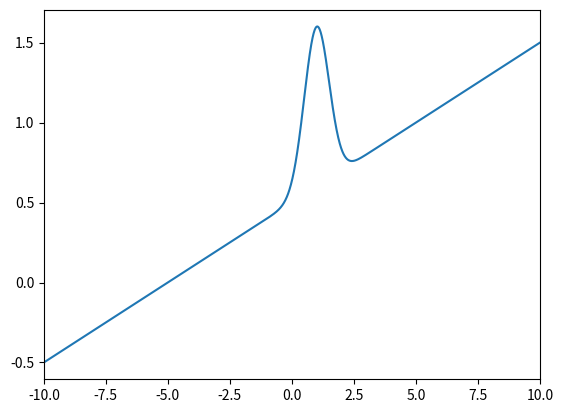
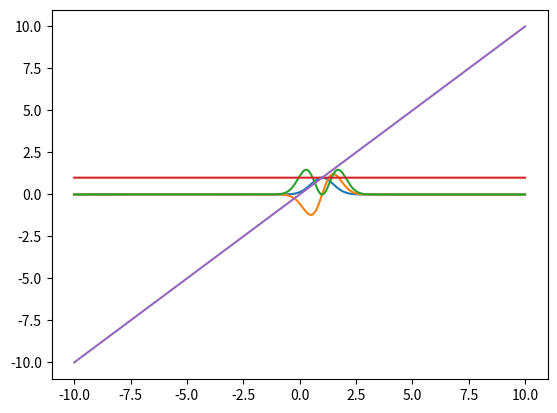
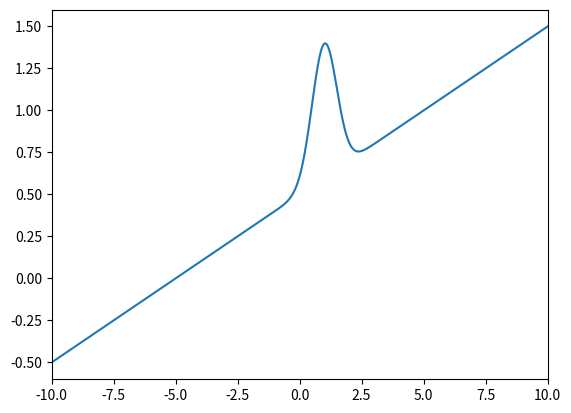
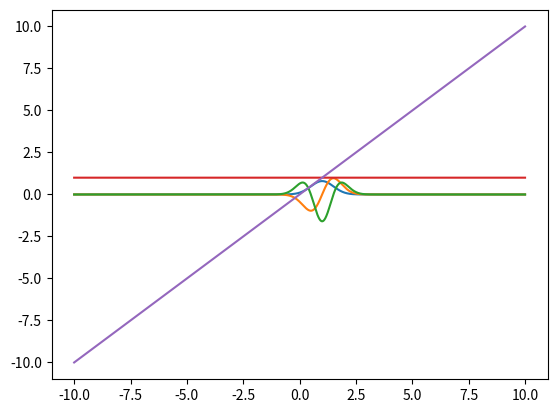
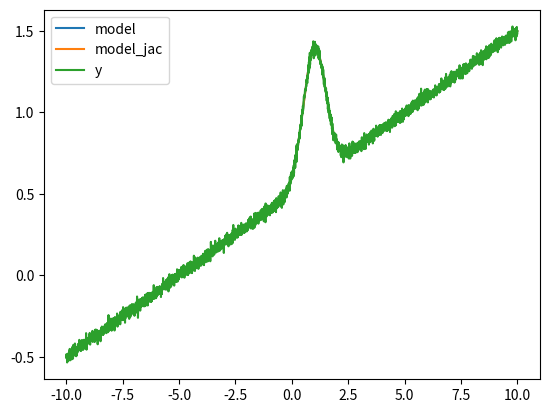

The matplotlib source for these figures, in order:
#!/usr/bin/env python3

'''Single-line spectral models

Each profile has the following signature:
  ydata, jacobian = profile(xdata, *parameters)

Wrappers are provided to use these profiles with
scipy.optimize.curve_fit (WrapToCurveFit) and to use functions
designed for curve fit with cubefit (WrapFromCurveFit).

'''

import numpy as np
from math import sqrt
import matplotlib.pyplot as plt

from scipy import optimize

# for plotting
# from astropy.visualization import astropy_mpl_style
# from astropy.utils.data import get_pkg_data_filename


# DONE ajout boolean switch deriv if deriv return res, grad ?
# def gauss(x, *a, deriv):
def gauss(x, *a):
    '''Compute a Gaussian profile.

    Parameters
    ----------
    x : array_like
        Independent variable, for instance wavelengths for which the
        profile must be computed. Can be a scalar or 1D array.
    a : array_like
        Parameters of the Gaussian: (I0, x0, dx [, offset [, slope]]) with:
        I0: peak value
        x0: center
        dx: Gaussian standard deviation
        offset (optional): constant offset
        slope (optional): linear offset

    Returns
    -------
    ydata : array_like
        The values of the Gaussian with paramaters a computed at
        x. Same shape as x.
    jac : array like
        The Jacobian matrix of the model, with shape x.size × a.size
        (if x is a 1D array) or a.size (if x is a scalar).
    
    Notes
    -----
    Returns a Gaussian:
        I0*exp(-0.5*((x-x0)/dx)**2) [+a[3] [+a[4]*x]]
    Where:
        I0=a[0]
        x0=a[1]
        dx=a[2] (gaussian sigma)

    FHWM=sigma*2*sqrt(2*alog(2)); sum(gauss)=I0*sigma*sqrt(2*pi)

    See Also
    --------
    cubefit.lineprofiles.ngauss
    '''
    a = np.asarray(a, dtype=np.float64)

     # a forcement tableau
    #print("gauss call with parameters")
    #print(f"x is {x}")
    #print(f"a is {a}")
    #print(f"type(a){type(a)}")
    #print(f"a.size is {a.size}")

    # print(f"a0 is {a[0]}")
    # print(f"a1 is {a[1]}")
    # print(f"a2 is {a[2]}")


    if np.isscalar(x):
        x = np.asarray((x,), dtype=np.float64)
        scalar_x = True
    else:
        x = np.asarray(x, dtype=np.float64)
        scalar_x = False

    nterms = a.size

    if nterms < 3:
        raise Exception("gauss() needs at least 3 parameters")

    eps = 1e-100
    if (abs(a[2]) < eps):
        a[2] = np.sign(a[2])*eps

    if (a[2] == 0):
        u1 = 0
    else:
        u1 = np.exp(-0.5*((x-a[1])/a[2])**2)

    res = a[0]*u1

    # if deriv:
    grad = np.zeros(x.shape + (nterms,))
    grad[:, 0] = u1
    grad[:, 1] = res*(x-a[1])/a[2]**2
    grad[:, 2] = res*(x-a[1])**2/a[2]**3
    if (nterms > 3):
        grad[:, 3] = 1.
    if (nterms == 5):
        grad[:, 4] = x

    # print("inside gauss_jac")
    # print(f"x {x}")
    # print(f"a {a}")

    if (nterms > 3):
        res = res+a[3]

    if (nterms == 5):
        res = res+a[4]*x

    if scalar_x:
        res=res[0]
        grad=grad[0, :]

    return res, grad


def ngauss(x, *a):
    '''Compute a normalized Gaussian profile.

    Parameters
    ----------
    x : array_like
        Independent variable, for instance wavelengths for which the
        profile must be computed. Can be a scalar or 1D array.
    a : array_like
        Parameters of the Gaussian: (Sum, x0, dx [, offset [, slope]]) with:
        Sum: integral of the Gaussian
        x0: center
        dx: Gaussian standard deviation
        offset (optional): constant offset
        slope (optional): linear offset

    Returns
    -------
    ydata : array_like
        The values of the Gaussian with paramaters a computed at
        x. Same shape as x.
    jac : array like
        The Jacobian matrix of the model, with shape x.size × a.size
        (if x is a 1D array) or a.size (if x is a scalar).
    
    Notes
    -----
    Returns a normalised Gaussian:
     I0*exp(-0.5*((x-x0)/dx)^2) [+a[3] [+a[4]*x]]
    Where:
    Sum=a[0]
    x0=a[1]
    dx=a[2] (gaussian sigma)
    I0=Sum/(sigma*sqrt(2*pi))

    In contrast with gauss(), the first parameter is the integral of
    the Gaussian rather than the peak value.

    FHWM=sigma*2*sqrt(2*alog(2)); sum(gauss)=I0*sigma*sqrt(2*pi)

    See also
    --------
    cubefit.lineprofiles.gauss
    '''

    a = np.asarray(a)

    if np.isscalar(x):
        x = np.asarray((x,), dtype=np.float64)
        scalar_x = True
    else:
        x = np.asarray(x, dtype=np.float64)
        scalar_x = False

    sqrt2pim1 = 1/sqrt(2*np.pi)

    eps = 1e-100

    if (abs(a[2]) < eps):
        a[2] = np.sign(a[2])*eps
    if (a[2] == 0):
        raise Exception("BUG: a[2] == 0.")

    sigmam1 = 1./a[2]
    eqwidthm1 = sigmam1*sqrt2pim1
    I0 = a[0]*eqwidthm1
    a[0] = I0

    res, grad = gauss(x, *a)

    # grad = gauss_jac(x, *a)

    grad[:, 2] -= I0*sigmam1*grad[:, 0]
    grad[:, 0] *= eqwidthm1

    if scalar_x:
        res=res[0]
        grad=grad[0, :]

    return res, grad


class WrapToCurveFit:
    '''Wrap a cubefit profile to a curve_fit objective function

    Parameters
    ----------
    profile : callable
        A curvefit.lineprofiles profile. 
    '''
    def __init__(self, profile):
        self.profile=profile

    def __call__(self, xdata, *params):
        '''self(xdata, *params) -> self.profile(xdata, *params)[0]
        '''
        return self.profile(xdata, *params)[0]

    def jac(self, xdata, *params):
        '''self.jac(xdata, *params) -> self.profile(xdata, *params)[1]
        '''
        return self.profile(xdata, *params)[1]

class WrapFromCurveFit:
    '''Wrap a curve_fit objective function as a cubefit profile

    Parameters
    ----------
    f : callable
        A scipy.iptimize.curve_fit objective function.
    jac : callable, optional
        The Jacobian of f. If None, estimated numerically.
    epsilon : array_like, optional
        Passed to numerical_jacobian.

    See Also
    --------
    scipy.optimize.curve_fit
    cubefit.lineprofiles.numerical_jacobian
    '''
    def __init__(self, f, jac=None, epsilon=1e-6):
        self.f=f
        self.jac=jac
        self.epsilon=epsilon

    def __call__(self, xdata, *params):
        ''' self(xdata, *params) -> (self.f(xdata, *params), self.jac(xdata, *params))
        '''
        val = self.f(xdata, *params)
        if self.jac is None:
            jac = numerical_jacobian(self.f, xdata, *params, epsilon=self.epsilon)
        else:
            jac = self.jac(xdata, *params)
        return val, jac

def numerical_jacobian(f, xdata, *params, epsilon=1e-6):
    '''Compute Jacobian matrix of a curve_fit model function

    Parameters
    ----------
    f : callable
        The model function, f(x, ...). It must take the independent
        variable as the first argument and the parameters to fit as
        separate remaining arguments.
     xdata : array_like
        The independent variable where the data is measured.
    *a : tuplet
        Parameters of the model.
    epsilon : array_like, optional
        Step for finite-difference estimation of the Jacobian
        matrix. Can be a scalar (same step for all parameters) or same
        size as params.


    Returns
    -------
    jac : array_like
        Estimate of the Jacobian.

    See Also
    --------
    scipy.optimize.curve_fit
    '''
    params = np.asarray(params, dtype=np.float64)
    if np.isscalar(xdata):
        xdata = np.float64(xdata)
    else:
        xdata = np.asarray(xdata, dtype=np.float64)
    nterms = params.size
    jac = np.zeros(xdata.shape + (nterms,))

    for k in range(nterms):
        ah=np.copy(params)
        ah[k] += 0.5*epsilon
        yp = f(xdata, *ah)
        ah[k] -= epsilon
        ym = f(xdata, *ah)
        jac[:, k]=(yp-ym)/epsilon

    return jac

def test_gauss():
    test_gauss = True
    # test gauss
    if (test_gauss):
        a = np.array([1, 1, 0.5, 0.5, 0.1])
        x = np.linspace(-10, 10, 3000)
        # print(x)
        ret, ret_jac = gauss(x, *a)
        # ret_jac = gauss_jac(x, *a)
        plt.figure()
        plt.xlim(-10, 10)
        plt.plot(x, ret)
        plt.figure()
        plt.plot(x, ret_jac)
        plt.show()

    # test ngauss
    na = np.array([1, 1, 0.5, 0.5, 0.1])
    # x=np.arange(-50,50,0.3)
    # x=3.5
    nx = np.linspace(-10, 10, 3000)
    # print("x ")
    # print(x)
    nret, nret_jac = ngauss(nx, *na)
    # nret_jac = ngauss_jac(nx, *na)
    plt.figure()
    plt.xlim(-10, 10)
    plt.plot(nx, nret)
    plt.figure()
    plt.plot(nx, nret_jac)
    plt.show()

    sigma = 0.02
    y = nret + np.random.standard_normal(nret.size) * sigma

    # TODO add test of the gradient with a optimize.curve_fit
    print("===FIT grad ==========")
    a0 = np.array([1.5, 0.4, 2., 5., 1.5])

    # wrap gauss in a way suitable for curve_fit
    curve_fit_func=WrapToCurveFit(gauss)

    resopt, reqcov = optimize.curve_fit(curve_fit_func, nx, y, p0=a0)
    resopt_jac, reqcov_jac = optimize.curve_fit(curve_fit_func, nx, y, p0=a0,
                                                jac=curve_fit_func.jac)

    model = gauss(nx, *resopt)[0]
    model_jac = gauss(nx, *resopt_jac)[0]
    chi2 = np.sum(((y-model)/sigma)**2)/(y.size-a.size+1)
    chi2_jac = np.sum(((y-model_jac)/sigma)**2)/(y.size-a.size+1)

    print("=======chi2")
    print(f"chi2 reduit {chi2}")
    print(f"chi2_jac reduit {chi2_jac}")
    print(f"a0 {a0}")
    print(f"resopt {resopt}")
    print(f"resopt_jac {resopt_jac}")

    plt.figure()
    # plt.plot(waxis, dop(*a0))
    plt.plot(nx, model, label="model")
    plt.plot(nx, model_jac, label="model_jac")
    plt.plot(nx, y, label="y")
    plt.legend()
    plt.show()


if __name__ == '__main__':
    test_gauss()
